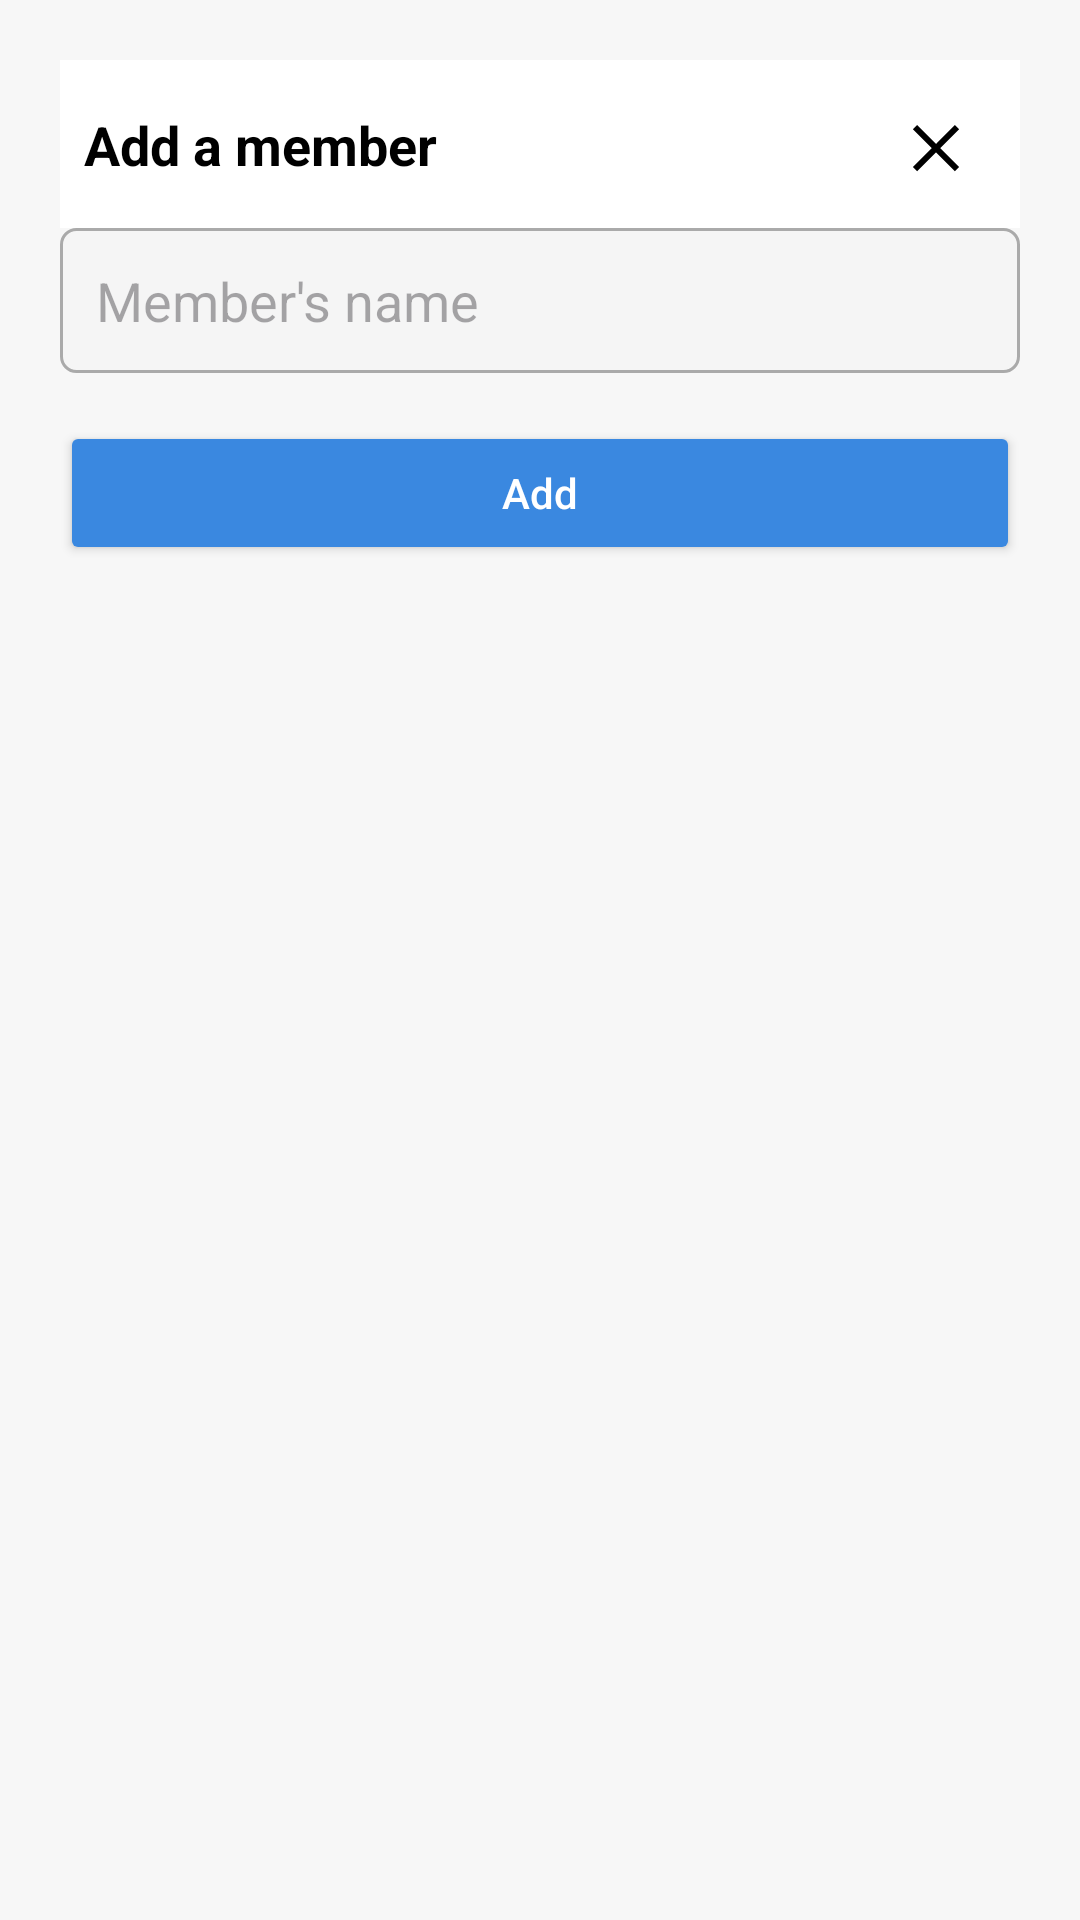

Write the Android layout XML for this screen, with the resource values it uses.
<!-- AndroidManifest.xml: application theme Theme.PersonalExpenseSplitterProject -->
<!-- res/layout/dialog_add_member.xml -->
<?xml version="1.0" encoding="utf-8"?>
<LinearLayout xmlns:android="http://schemas.android.com/apk/res/android"
    android:layout_width="match_parent"
    android:layout_height="wrap_content"
    xmlns:app="http://schemas.android.com/apk/res-auto"
    android:orientation="vertical"
    android:padding="20dp"
    android:background="@drawable/dialog_background">


    <androidx.constraintlayout.widget.ConstraintLayout
        android:layout_width="match_parent"
        android:layout_height="wrap_content"
        android:padding="8dp"
        android:background="@android:color/white">

        <TextView
            android:id="@+id/dialogTitle"
            android:layout_width="wrap_content"
            android:layout_height="wrap_content"
            android:text="Add a member"
            android:textSize="18sp"
            android:textStyle="bold"
            android:textColor="@android:color/black"
            app:layout_constraintStart_toStartOf="parent"
            app:layout_constraintTop_toTopOf="parent"
            app:layout_constraintBottom_toBottomOf="parent"/>

        <ImageButton
            android:id="@+id/btnClose"
            android:layout_width="40dp"
            android:layout_height="40dp"
            android:background="?attr/selectableItemBackgroundBorderless"
            android:src="@drawable/ic_cancel"
            android:contentDescription="Close"
            app:layout_constraintEnd_toEndOf="parent"
            app:layout_constraintTop_toTopOf="parent"
            app:layout_constraintBottom_toBottomOf="parent"/>
    </androidx.constraintlayout.widget.ConstraintLayout>


    <EditText
        android:id="@+id/editMemberName"
        android:layout_width="match_parent"
        android:layout_height="wrap_content"
        android:hint="Member's name"
        android:background="@drawable/edittext_background"
        android:padding="12dp"
        android:textColor="@android:color/black"
        android:inputType="textPersonName" />

    <Button
        android:id="@+id/btnAddMember"
        android:layout_width="match_parent"
        android:layout_height="wrap_content"
        android:text="Add"
        android:layout_marginTop="16dp"
        android:backgroundTint="@color/blue"
        android:textColor="@android:color/white"
        android:padding="12dp"
        android:textAllCaps="false" />

</LinearLayout>
<!-- resources referenced by this layout -->
<resources>
  <color name="blue">#3A88E0</color>
  <!-- drawable edittext_background (drawable) -->
  <shape xmlns:android="http://schemas.android.com/apk/res/android"
      android:shape="rectangle">
      <solid android:color="@color/grey_light"/>
      <stroke android:width="1dp" android:color="@android:color/darker_gray"/>
      <corners android:radius="5dp"/>
  </shape>
  <!-- drawable ic_cancel (drawable) -->
  <vector xmlns:android="http://schemas.android.com/apk/res/android"
      android:width="24dp"
      android:height="24dp"
      android:viewportWidth="24"
      android:viewportHeight="24"
      android:tint="#000000">
  
      <path
          android:fillColor="@android:color/white"
          android:pathData="M18.3,5.7 L12,12 L5.7,5.7 L4.3,7.1 L10.6,13.4 L4.3,19.7 L5.7,21.1 L12,14.8 L18.3,21.1 L19.7,19.7 L13.4,13.4 L19.7,7.1 L18.3,5.7 Z"/>
  </vector>
  <style name="Theme.PersonalExpenseSplitterProject" parent="Base.Theme.PersonalExpenseSplitterProject" />
  <color name="grey_light">#F5F5F5</color>
  <style name="Base.Theme.PersonalExpenseSplitterProject" parent="Theme.Material3.DayNight.NoActionBar">
          <item name="colorPrimary">@color/blue</item>
          <item name="colorOnPrimary">@android:color/white</item>
          <item name="colorSecondary">@color/blue</item>
          <item name="colorOnSecondary">@android:color/white</item>
  
          <item name="android:windowBackground">#F7F7F7</item> 
          <item name="colorSurface">@android:color/white</item> 
          <item name="colorOnSurface">@android:color/black</item> 
  
          
          <item name="android:statusBarColor">?attr/colorPrimary</item>
          <item name="colorControlActivated">@color/blue</item>
      </style>
</resources>
